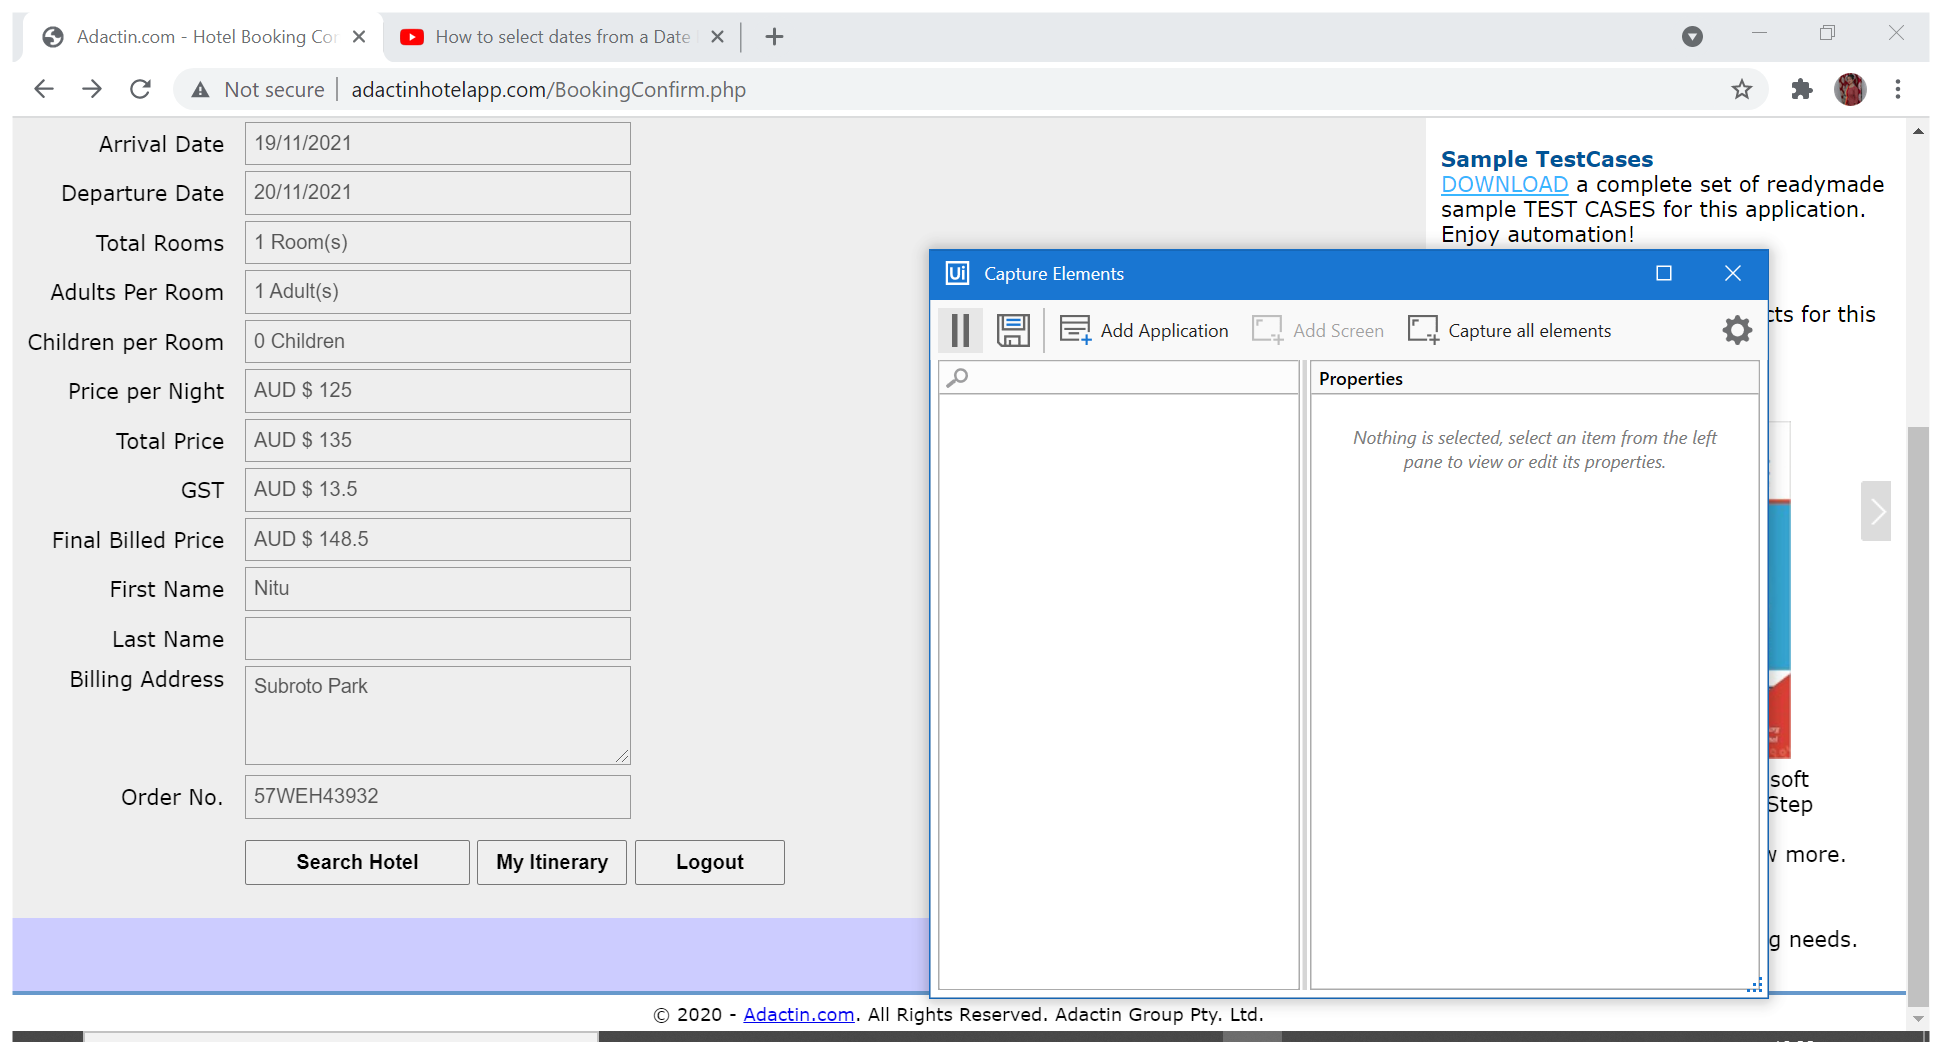
Workflow: lgout

Step 1: Chrome: Adactin.com - Hotel Booking Confirmation in window 'Adactin.com - Hotel Booking Confirmation' (chrome.exe)

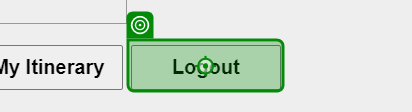
Step 2: click on 'Logout'